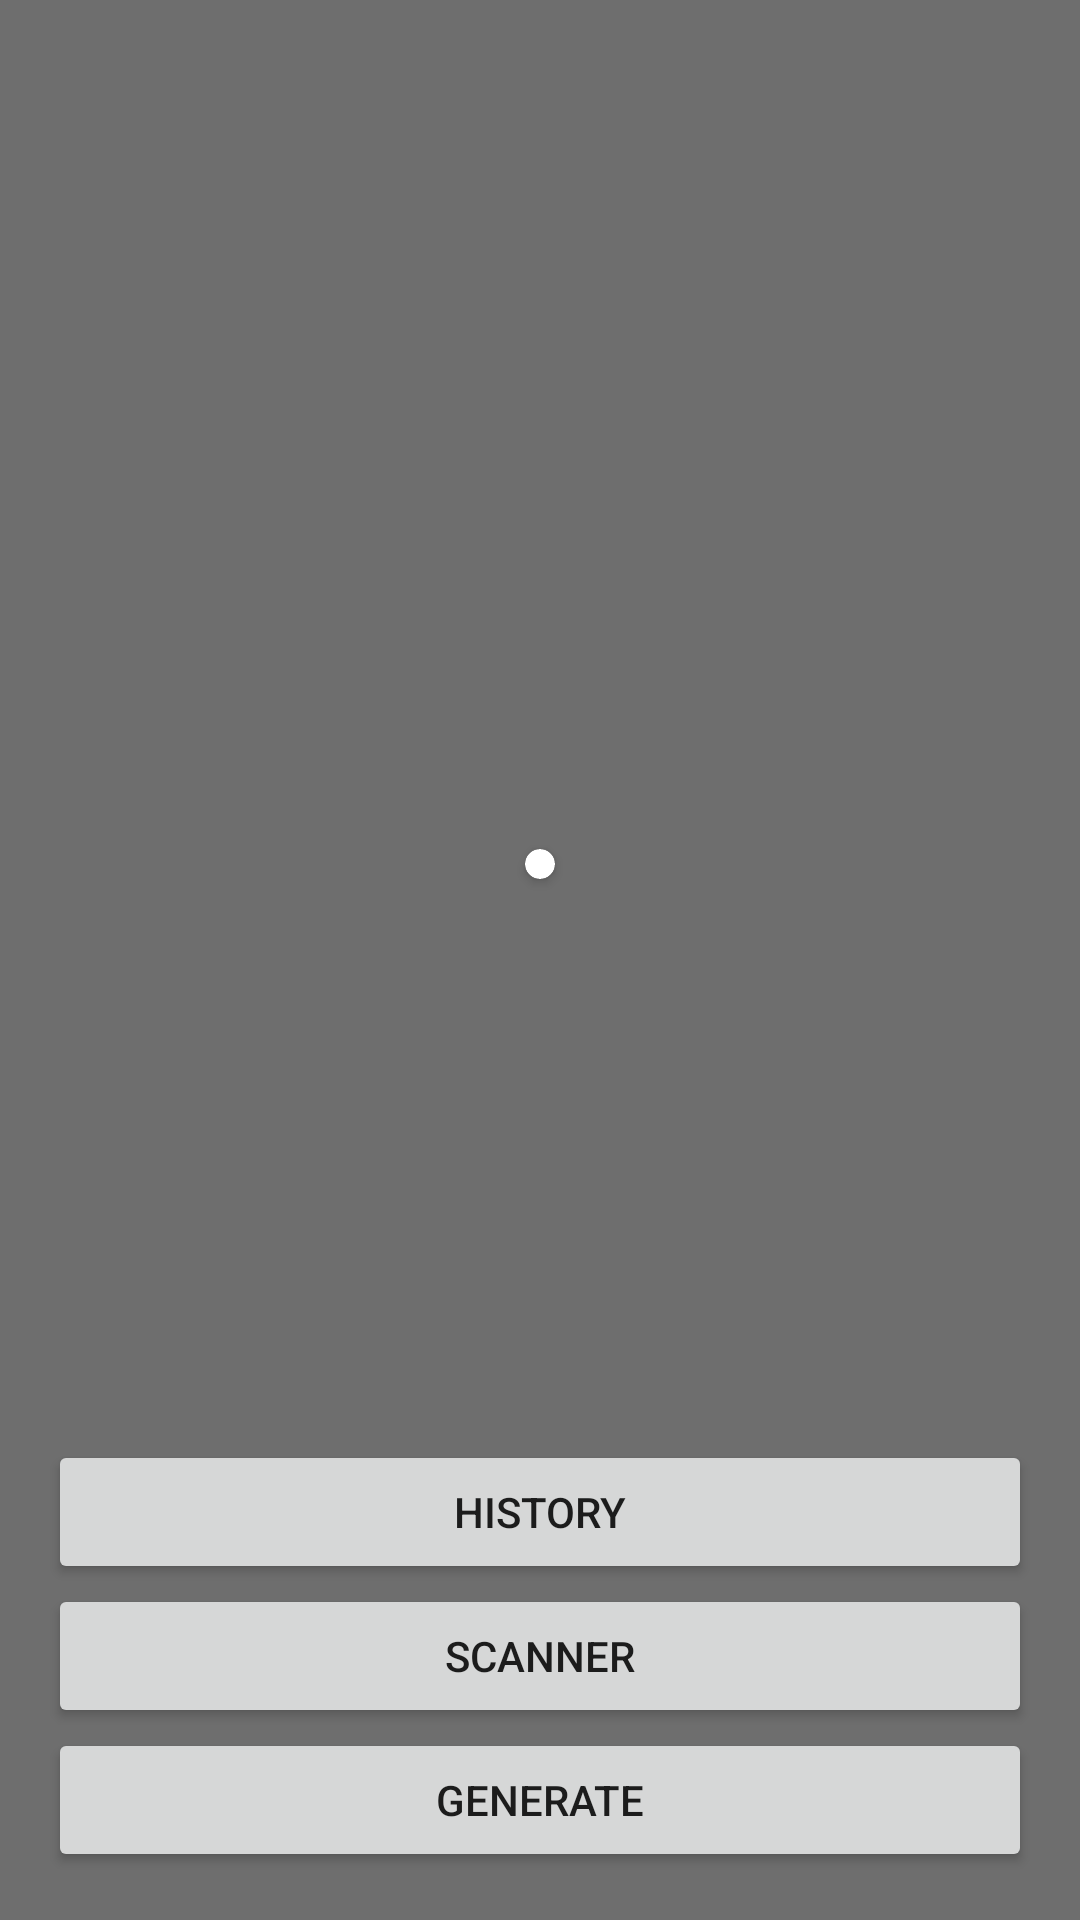

Write the Android layout XML for this screen, with the resource values it uses.
<!-- AndroidManifest.xml: application theme Theme.Scanner2 -->
<!-- res/layout/activity_main.xml -->
<?xml version="1.0" encoding="utf-8"?>
<androidx.constraintlayout.widget.ConstraintLayout xmlns:android="http://schemas.android.com/apk/res/android"
    xmlns:app="http://schemas.android.com/apk/res-auto"
    xmlns:tools="http://schemas.android.com/tools"
    android:layout_width="match_parent"
    android:layout_height="match_parent"
    android:background="#6E6E6E"
    tools:context=".MainActivity">


    <Button
        android:id="@+id/button"
        android:layout_width="0dp"
        android:layout_height="wrap_content"
        android:layout_marginStart="16dp"
        android:layout_marginEnd="16dp"
        android:layout_marginBottom="16dp"
        android:text="Generate"
        app:layout_constraintBottom_toBottomOf="parent"
        app:layout_constraintEnd_toEndOf="parent"
        app:layout_constraintHorizontal_bias="0.498"
        app:layout_constraintStart_toStartOf="parent" />

    <androidx.cardview.widget.CardView
        android:layout_width="wrap_content"
        android:layout_height="wrap_content"
        app:cardCornerRadius="5dp"
        app:layout_constraintBottom_toTopOf="@+id/button"
        app:layout_constraintEnd_toEndOf="parent"
        app:layout_constraintStart_toStartOf="parent"
        app:layout_constraintTop_toTopOf="parent">

        <LinearLayout
            android:layout_width="match_parent"
            android:layout_height="match_parent"
            android:layout_margin="5dp"
            android:orientation="horizontal">

            <ImageView
                android:id="@+id/imageView"
                android:layout_width="wrap_content"
                android:layout_height="wrap_content"
                tools:srcCompat="@tools:sample/avatars" />
        </LinearLayout>

    </androidx.cardview.widget.CardView>

    <Button
        android:id="@+id/bScan"
        android:layout_width="0dp"
        android:layout_height="wrap_content"
        android:text="Scanner"
        app:layout_constraintBottom_toTopOf="@+id/button"
        app:layout_constraintEnd_toEndOf="@+id/button"
        app:layout_constraintStart_toStartOf="@+id/button" />

    <Button
        android:id="@+id/bHistory"
        android:layout_width="0dp"
        android:layout_height="wrap_content"
        android:text="History"
        app:layout_constraintBottom_toTopOf="@+id/bScan"
        app:layout_constraintEnd_toEndOf="@+id/button"
        app:layout_constraintStart_toStartOf="@+id/button" />
</androidx.constraintlayout.widget.ConstraintLayout>
<!-- resources referenced by this layout -->
<resources>
  <style name="Theme.Scanner2" parent="Theme.MaterialComponents.DayNight.DarkActionBar">
          
          <item name="colorPrimary">@color/purple_500</item>
          <item name="colorPrimaryVariant">@color/purple_700</item>
          <item name="colorOnPrimary">@color/white</item>
          
          <item name="colorSecondary">@color/teal_200</item>
          <item name="colorSecondaryVariant">@color/teal_700</item>
          <item name="colorOnSecondary">@color/black</item>
          
          <item name="android:statusBarColor">?attr/colorPrimaryVariant</item>
          
      </style>
  <!-- not gathered from this repository: default colours our renderer supplied (Android Studio template values) -->
  <color name="purple_500">#FF6200EE</color>
  <color name="purple_700">#FF3700B3</color>
  <color name="teal_200">#FF03DAC5</color>
  <color name="teal_700">#FF018786</color>
  <color name="black">#FF000000</color>
  <color name="white">#FFFFFFFF</color>
</resources>
